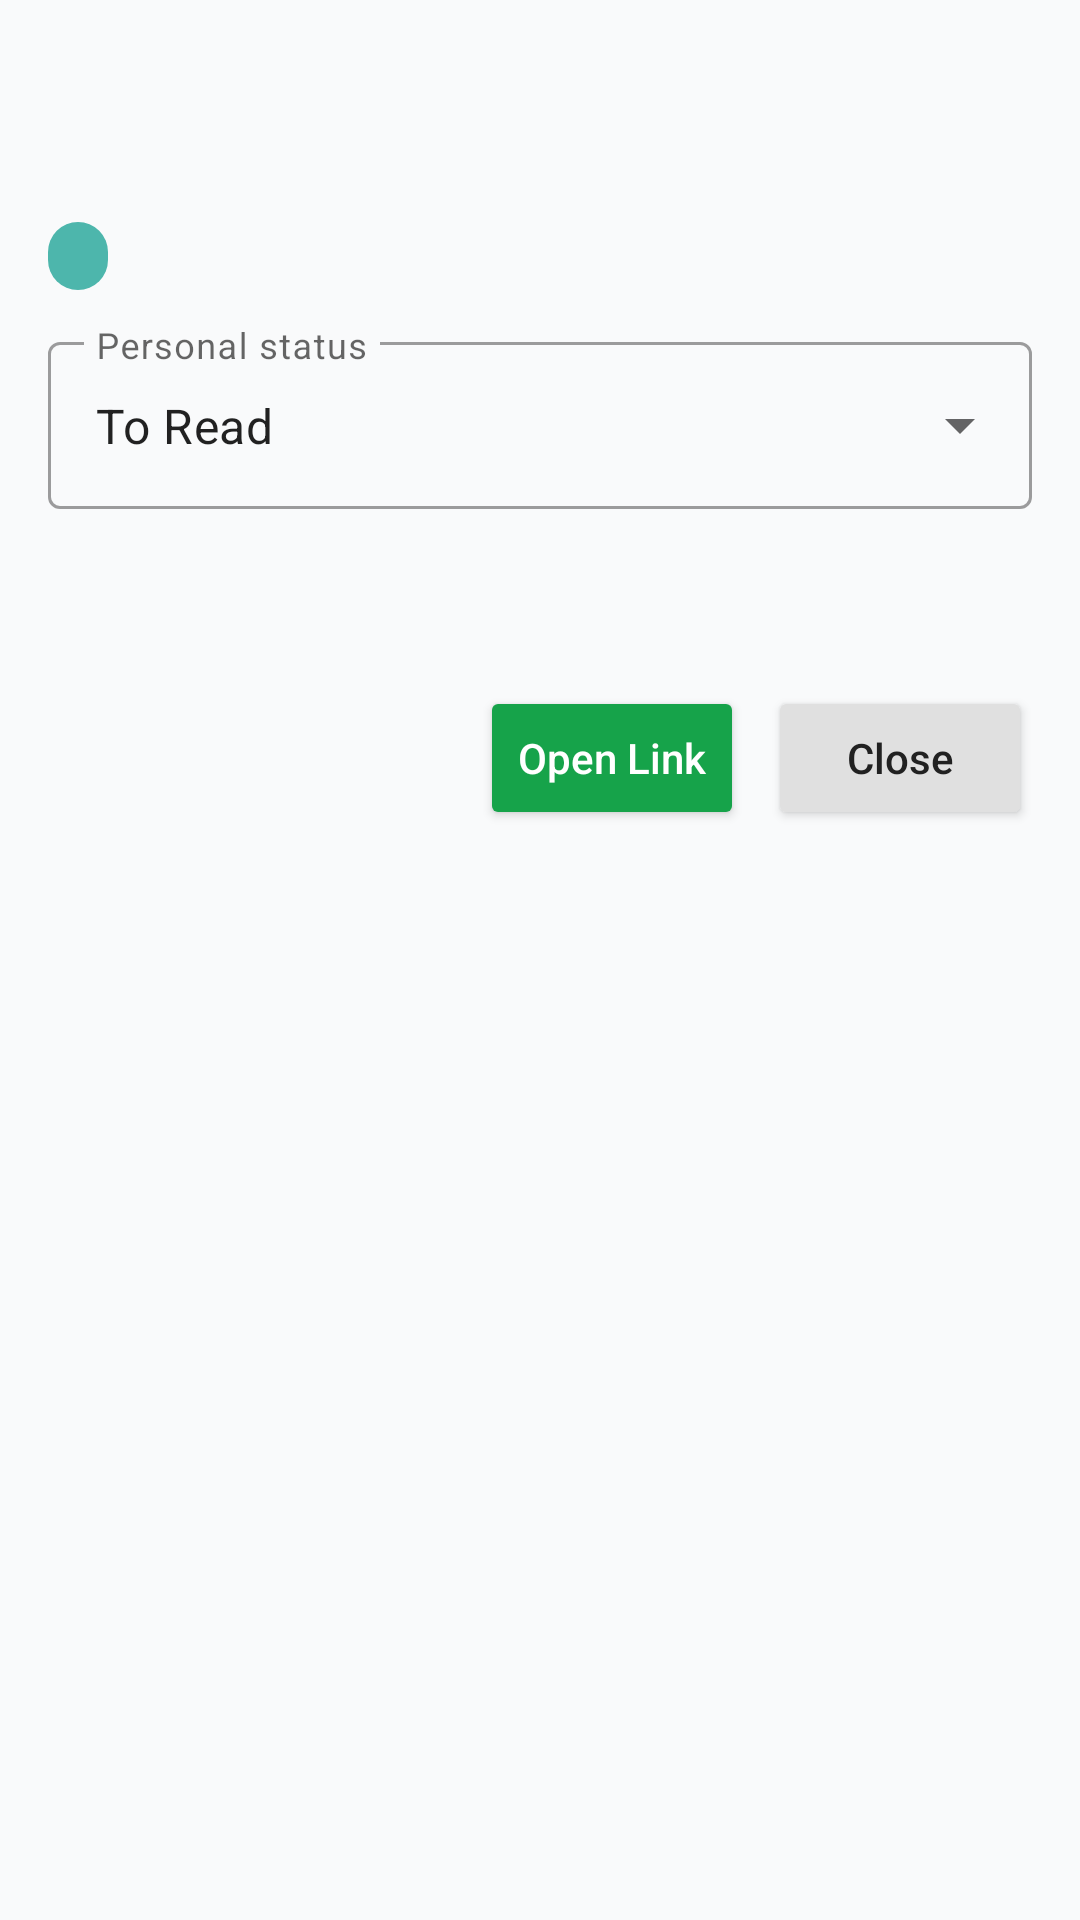

Layout XML and referenced resources for this Android screen:
<!-- AndroidManifest.xml: application theme Theme.ResearchCenter -->
<!-- res/layout/dialog_material_quick_info.xml -->
<?xml version="1.0" encoding="utf-8"?>
<ScrollView xmlns:android="http://schemas.android.com/apk/res/android"
    android:layout_width="match_parent"
    android:layout_height="wrap_content"
    android:fillViewport="true">

    <LinearLayout
        android:layout_width="match_parent"
        android:layout_height="wrap_content"
        android:orientation="vertical"
        android:padding="16dp">

        <TextView
            android:id="@+id/tvMatTitle"
            android:layout_width="match_parent"
            android:layout_height="wrap_content"
            android:textSize="16sp"
            android:textStyle="bold"
            android:textColor="#111827" />

        <TextView
            android:id="@+id/tvMatMeta"
            android:layout_width="match_parent"
            android:layout_height="wrap_content"
            android:textSize="12sp"
            android:textColor="#6B7280"
            android:layout_marginTop="8dp" />

        <TextView
            android:id="@+id/tvMatStatusChip"
            android:layout_width="wrap_content"
            android:layout_height="wrap_content"
            android:layout_marginTop="12dp"
            android:paddingStart="10dp"
            android:paddingTop="4dp"
            android:paddingEnd="10dp"
            android:paddingBottom="4dp"
            android:background="@drawable/badge_bg"
            android:textColor="#FFFFFF"
            android:textSize="11sp"
            android:textStyle="bold" />

        <com.google.android.material.textfield.TextInputLayout
            android:layout_width="match_parent"
            android:layout_height="wrap_content"
            android:layout_marginTop="12dp"
            android:hint="Personal status"
            style="@style/Widget.MaterialComponents.TextInputLayout.OutlinedBox.ExposedDropdownMenu">

            <AutoCompleteTextView
                android:id="@+id/actMatPersonalStatus"
                android:layout_width="match_parent"
                android:layout_height="wrap_content"
                android:inputType="none"
                android:text="To Read" />
        </com.google.android.material.textfield.TextInputLayout>

        <TextView
            android:id="@+id/tvMatAuthors"
            android:layout_width="match_parent"
            android:layout_height="wrap_content"
            android:layout_marginTop="8dp"
            android:textColor="#4B5563"
            android:textSize="13sp"
            android:visibility="gone" />

        <TextView
            android:id="@+id/tvMatPublisher"
            android:layout_width="match_parent"
            android:layout_height="wrap_content"
            android:layout_marginTop="4dp"
            android:textColor="#4B5563"
            android:textSize="13sp"
            android:visibility="gone" />

        <TextView
            android:id="@+id/tvMatYearIsbn"
            android:layout_width="match_parent"
            android:layout_height="wrap_content"
            android:layout_marginTop="4dp"
            android:textColor="#4B5563"
            android:textSize="13sp"
            android:visibility="gone" />

        <TextView
            android:id="@+id/tvMatDesc"
            android:layout_width="match_parent"
            android:layout_height="wrap_content"
            android:textSize="14sp"
            android:textColor="#4B5563"
            android:layout_marginTop="12dp"
            android:maxLines="12"
            android:scrollbars="vertical" />
        
        <LinearLayout
            android:id="@+id/llMatTags"
            android:layout_width="match_parent"
            android:layout_height="wrap_content"
            android:layout_marginTop="12dp"
            android:orientation="horizontal"
            android:paddingTop="2dp"
            android:paddingBottom="2dp" />

        <LinearLayout
            android:layout_width="match_parent"
            android:layout_height="wrap_content"
            android:orientation="horizontal"
            android:gravity="end"
            android:layout_marginTop="12dp">

            <Button
                android:id="@+id/btnMatDelete"
                android:layout_width="wrap_content"
                android:layout_height="wrap_content"
                android:text="Delete"
                android:backgroundTint="#D32F2F"
                android:textColor="#FFFFFF"
                android:textAllCaps="false"
                android:visibility="gone" />

            <Button
                android:id="@+id/btnMatOpenLink"
                android:layout_width="wrap_content"
                android:layout_height="wrap_content"
                android:text="Open Link"
                android:backgroundTint="#16a34a"
                android:textColor="#FFFFFF"
                android:textAllCaps="false"
                android:layout_marginStart="8dp" />

            <Button
                android:id="@+id/btnMatClose"
                android:layout_width="wrap_content"
                android:layout_height="wrap_content"
                android:text="Close"
                android:layout_marginStart="8dp"
                android:backgroundTint="#E0E0E0"
                android:textColor="#212121"
                android:textAllCaps="false" />
        </LinearLayout>

    </LinearLayout>

</ScrollView>
<!-- resources referenced by this layout -->
<resources>
  <!-- drawable badge_bg (drawable) -->
  <?xml version="1.0" encoding="utf-8"?>
  <shape xmlns:android="http://schemas.android.com/apk/res/android"
      android:shape="rectangle">
      <solid android:color="#4DB6AC" />
      <corners android:radius="12dp" />
  </shape>
  <style name="Theme.ResearchCenter" parent="Theme.MaterialComponents.Light.NoActionBar">
          <item name="colorPrimary">@color/primary_green</item>
          <item name="colorPrimaryDark">@color/primary_green_dark</item>
          <item name="colorSecondary">@color/secondary_green</item>
          <item name="colorError">@color/error_red</item>
          <item name="android:windowBackground">@color/background_gray</item>
          <item name="bottomSheetDialogTheme">@style/Theme.ResearchCenter.BottomSheet</item>
      </style>
  <color name="primary_green">#16a34a</color>
  <color name="primary_green_dark">#15803d</color>
  <color name="secondary_green">#22c55e</color>
  <color name="error_red">#dc2626</color>
  <color name="background_gray">#f9fafb</color>
  <style name="Theme.ResearchCenter.BottomSheet" parent="Theme.MaterialComponents.Light.BottomSheetDialog">
          <item name="bottomSheetStyle">@style/Widget.ResearchCenter.BottomSheet</item>
          <item name="colorPrimary">@color/primary_green</item>
      </style>
  <style name="Widget.ResearchCenter.BottomSheet" parent="Widget.MaterialComponents.BottomSheet.Modal">
          <item name="shapeAppearanceOverlay">@style/ShapeAppearance.ResearchCenter.BottomSheet</item>
      </style>
  <style name="ShapeAppearance.ResearchCenter.BottomSheet" parent="">
          <item name="cornerSizeTopLeft">16dp</item>
          <item name="cornerSizeTopRight">16dp</item>
          <item name="cornerSizeBottomLeft">0dp</item>
          <item name="cornerSizeBottomRight">0dp</item>
      </style>
</resources>
